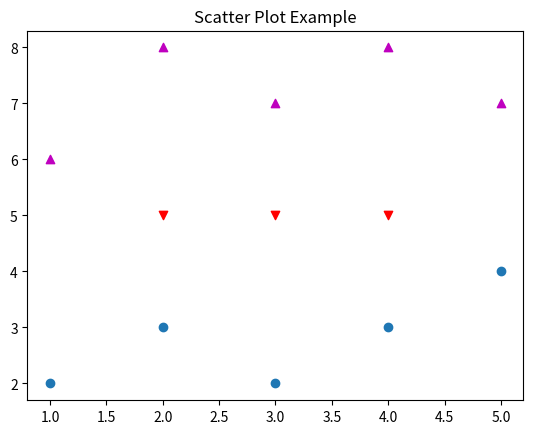

The script that saved this image:
#Scatter Plots
import matplotlib.pyplot as plt
x1 = [1, 2, 3, 4, 5]
y1 = [2, 3, 2, 3, 4]
x2 = [2, 3, 4]
y2 = [5, 5, 5]
x3 = [1, 2, 3, 4, 5]
y3 = [6, 8, 7, 8, 7]
plt.scatter(x1, y1)
plt.scatter(x2, y2, marker='v', color='r')
plt.scatter(x3, y3, marker='^', color='m')
plt.title('Scatter Plot Example')
plt.show()